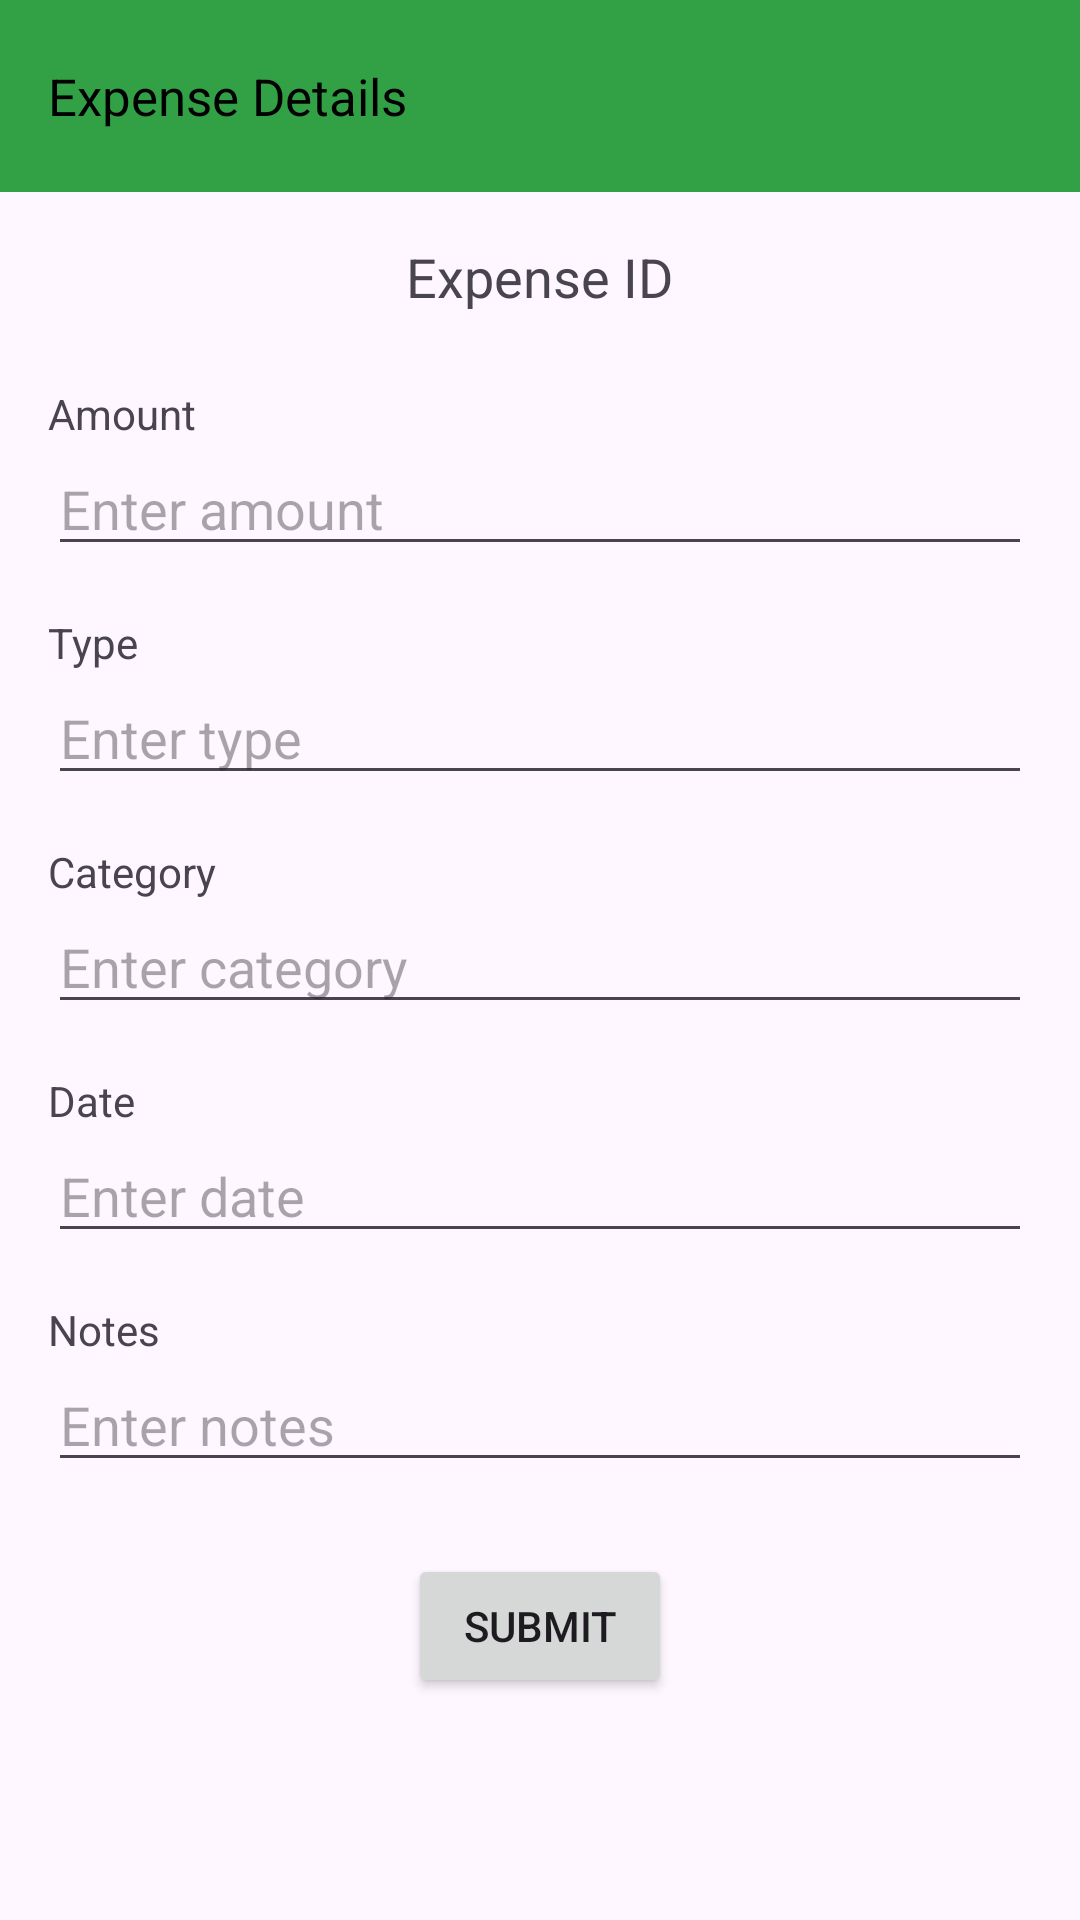

The Android layout XML behind this screen, and the referenced resources:
<!-- AndroidManifest.xml: application theme Theme.EzpenseTracker -->
<!-- res/layout/activity_expense_detail.xml -->
<?xml version="1.0" encoding="utf-8"?>
<androidx.coordinatorlayout.widget.CoordinatorLayout
    xmlns:android="http://schemas.android.com/apk/res/android"
    xmlns:app="http://schemas.android.com/apk/res-auto"
    android:layout_width="match_parent"
    android:layout_height="match_parent">

    <androidx.appcompat.widget.Toolbar
        android:id="@+id/my_toolbar"
        android:layout_width="match_parent"
        android:layout_height="wrap_content"
        android:background="#32A146"
        android:paddingStart="16dp"
        android:paddingEnd="16dp">

        <TextView
            android:id="@+id/toolbar_title"
            android:layout_width="wrap_content"
            android:layout_height="wrap_content"
            android:text="Expense Details"
            android:textColor="#000000"
            android:textSize="17sp"
            android:layout_gravity="center_vertical"
            android:gravity="start" />
    </androidx.appcompat.widget.Toolbar>

    <LinearLayout
        android:layout_width="match_parent"
        android:layout_height="match_parent"
        android:orientation="vertical"
        android:padding="16dp"
        android:layout_marginTop="?attr/actionBarSize">

        <TextView
            android:id="@+id/id_value"
            android:layout_width="wrap_content"
            android:layout_height="wrap_content"
            android:text="Expense ID"
            android:textSize="18sp"
            android:layout_gravity="center_horizontal"
            android:layout_marginBottom="8dp"/>

        <TextView
            android:text="Amount"
            android:layout_width="wrap_content"
            android:layout_height="wrap_content"
            android:layout_marginTop="16dp"/>
        <EditText
            android:id="@+id/amount_input"
            android:layout_width="match_parent"
            android:layout_height="wrap_content"
            android:hint="Enter amount"
            android:inputType="numberDecimal"/>

        <TextView
            android:text="Type"
            android:layout_width="wrap_content"
            android:layout_height="wrap_content"
            android:layout_marginTop="16dp"/>
        <EditText
            android:id="@+id/type_input"
            android:layout_width="match_parent"
            android:layout_height="wrap_content"
            android:hint="Enter type"/>

        <TextView
            android:text="Category"
            android:layout_width="wrap_content"
            android:layout_height="wrap_content"
            android:layout_marginTop="16dp"/>
        <EditText
            android:id="@+id/category_input"
            android:layout_width="match_parent"
            android:layout_height="wrap_content"
            android:hint="Enter category"/>

        <TextView
            android:text="Date"
            android:layout_width="wrap_content"
            android:layout_height="wrap_content"
            android:layout_marginTop="16dp"/>
        <EditText
            android:id="@+id/date_input"
            android:layout_width="match_parent"
            android:layout_height="wrap_content"
            android:hint="Enter date"/>

        <TextView
            android:text="Notes"
            android:layout_width="wrap_content"
            android:layout_height="wrap_content"
            android:layout_marginTop="16dp"/>
        <EditText
            android:id="@+id/note_input"
            android:layout_width="match_parent"
            android:layout_height="wrap_content"
            android:hint="Enter notes"/>

        <Button
            android:id="@+id/submit_button"
            android:layout_width="wrap_content"
            android:layout_height="wrap_content"
            android:text="Submit"
            android:layout_gravity="center_horizontal"
            android:layout_marginTop="24dp"/>
    </LinearLayout>
</androidx.coordinatorlayout.widget.CoordinatorLayout>
<!-- resources referenced by this layout -->
<resources>
  <style name="Theme.EzpenseTracker" parent="Base.Theme.EzpenseTracker" />
  <style name="Base.Theme.EzpenseTracker" parent="Theme.Material3.DayNight.NoActionBar">
          
          
      </style>
</resources>
